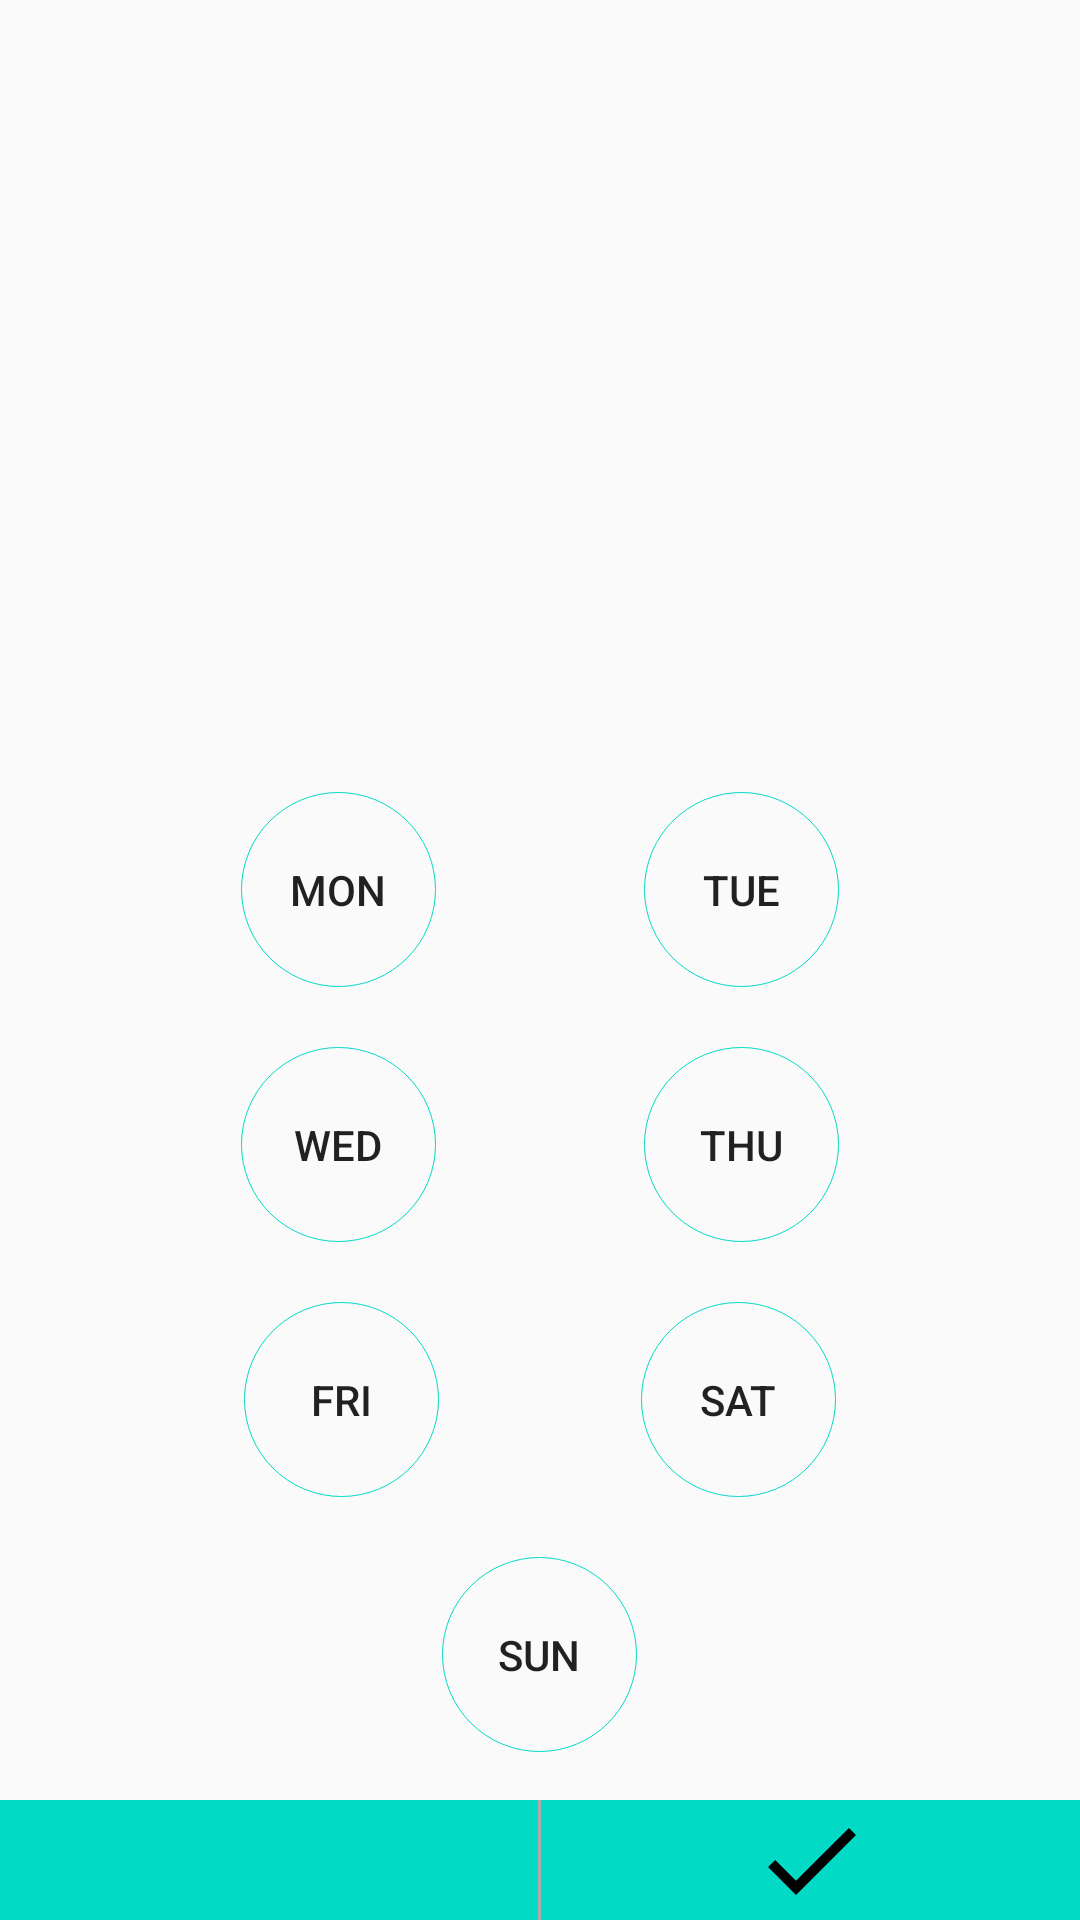

The Android layout XML behind this screen, and the referenced resources:
<!-- AndroidManifest.xml: application theme AppTheme -->
<!-- res/layout/dialog_choose_day.xml -->
<?xml version="1.0" encoding="utf-8"?>
<LinearLayout xmlns:android="http://schemas.android.com/apk/res/android"
    xmlns:app="http://schemas.android.com/apk/res-auto"
    android:layout_width="match_parent"
    android:layout_height="match_parent"
    android:orientation="vertical"
    android:gravity="bottom">

    <LinearLayout
        android:layout_width="match_parent"
        android:layout_height="wrap_content"
        android:orientation="horizontal"
        android:layout_marginTop="20dp"
        android:gravity="center">

        <TextView
            android:id="@+id/text_mon"
            android:layout_width="65dp"
            android:layout_height="65dp"
            android:gravity="center"
            android:layout_marginEnd="35.5dp"
            android:background="@drawable/day_state"
            android:text="@string/mon"
            android:textAppearance="@style/TextAppearance.AppCompat.Button"/>

        <TextView
            android:id="@+id/text_tue"
            android:layout_width="65dp"
            android:layout_height="65dp"
            android:layout_marginStart="33.5dp"
            android:background="@drawable/day_state"
            android:gravity="center"
            android:text="@string/tue"
            android:textAppearance="@style/TextAppearance.AppCompat.Button"/>
    </LinearLayout>

    <LinearLayout
        android:layout_width="match_parent"
        android:layout_height="wrap_content"
        android:layout_marginTop="20dp"
        android:orientation="horizontal"
        android:gravity="center">

        <TextView
            android:id="@+id/text_wed"
            android:layout_width="65dp"
            android:layout_height="65dp"
            android:gravity="center"
            android:layout_marginEnd="35.5dp"
            android:background="@drawable/day_state"
            android:text="@string/wed"
            android:textAppearance="@style/TextAppearance.AppCompat.Button"/>

        <TextView
            android:id="@+id/text_thu"
            android:layout_width="65dp"
            android:layout_height="65dp"
            android:layout_marginStart="33.5dp"
            android:background="@drawable/day_state"
            android:gravity="center"
            android:text="@string/thu"
            android:textAppearance="@style/TextAppearance.AppCompat.Button"/>
    </LinearLayout>

    <LinearLayout
        android:layout_width="match_parent"
        android:layout_height="wrap_content"
        android:gravity="center"
        android:layout_marginTop="20dp"
        android:orientation="horizontal">

        <TextView
            android:id="@+id/text_fri"
            android:layout_width="65dp"
            android:layout_height="65dp"
            android:text="@string/fri"
            android:layout_marginEnd="33.5dp"
            android:background="@drawable/day_state"
            android:gravity="center"
            android:textAppearance="@style/TextAppearance.AppCompat.Button"/>

        <TextView
            android:id="@+id/text_sat"
            android:layout_width="65dp"
            android:layout_height="65dp"
            android:layout_marginStart="33.5dp"
            android:background="@drawable/day_state"
            android:gravity="center"
            android:text="@string/sat"
            android:textAppearance="@style/TextAppearance.AppCompat.Button"/>
    </LinearLayout>

    <TextView
        android:id="@+id/text_sun"
        android:layout_width="65dp"
        android:layout_height="65dp"
        android:layout_marginTop="20dp"
        android:background="@drawable/day_state"
        android:gravity="center"
        android:layout_gravity="center"
        android:text="@string/sun"
        android:textAppearance="@style/TextAppearance.AppCompat.Button"/>

    <LinearLayout
        android:id="@+id/linearLayout"
        android:layout_width="match_parent"
        android:layout_height="wrap_content"
        android:layout_marginTop="16dp"
        android:background="@color/colorAccent"
        android:orientation="horizontal">

        <ImageButton
            android:id="@+id/frame_cancel"
            android:layout_width="40dp"
            android:layout_height="40dp"
            android:layout_gravity="center"
            android:layout_weight="1"
            android:background="#00000000"
            android:contentDescription="@string/cancel_button"
            android:scaleType="fitCenter"
            app:srcCompat="@drawable/ic_cancel" />

        <View
            android:layout_width="1dp"
            android:layout_height="40dp"
            android:background="@android:color/darker_gray"
            android:paddingBottom="4dp"
            android:paddingTop="4dp"/>

        <ImageButton
            android:id="@+id/frame_done"
            android:layout_width="40dp"
            android:layout_height="40dp"
            android:layout_gravity="center"
            android:layout_weight="1"
            android:background="#00000000"
            android:contentDescription="@string/done_button"
            android:scaleType="fitCenter"
            app:srcCompat="@drawable/ic_done" />
    </LinearLayout>
</LinearLayout>
<!-- resources referenced by this layout -->
<resources>
  <!-- drawable day_state (drawable) -->
  <?xml version="1.0" encoding="utf-8"?>
  <selector xmlns:android="http://schemas.android.com/apk/res/android">
      <item android:state_checked="true" android:drawable="@drawable/day_select"/>
      <item android:state_checked="false" android:drawable="@drawable/day_unselect"/>
  </selector>
  <!-- drawable ic_done (drawable) -->
  <vector xmlns:android="http://schemas.android.com/apk/res/android"
          android:width="24dp"
          android:height="24dp"
          android:viewportWidth="24"
          android:viewportHeight="24">
      <path
          android:fillColor="#FF000000"
          android:pathData="M9,16.17L4.83,12l-1.42,1.41L9,19 21,7l-1.41,-1.41z"/>
  </vector>
  <string name="cancel_button">Cancel Button</string>
  <string name="done_button">Done Button</string>
  <string name="fri">Fri</string>
  <string name="mon">Mon</string>
  <string name="sat">Sat</string>
  <string name="sun">Sun</string>
  <string name="thu">Thu</string>
  <string name="tue">Tue</string>
  <string name="wed">Wed</string>
  <style name="AppTheme" parent="Theme.AppCompat.Light.DarkActionBar">
          
          <item name="colorPrimary">@color/colorPrimary</item>
          <item name="colorPrimaryDark">@color/colorPrimaryDark</item>
          <item name="colorAccent">@color/colorAccent</item>
      </style>
  <!-- drawable day_select (drawable) -->
  <?xml version="1.0" encoding="utf-8"?>
  <shape xmlns:android="http://schemas.android.com/apk/res/android"
         android:shape="oval">
      <solid android:color="@color/colorAccent"/>
      <size android:height="16dp"
            android:width="16dp"/>
  </shape>
  <!-- drawable day_unselect (drawable) -->
  <?xml version="1.0" encoding="utf-8"?>
  <shape xmlns:android="http://schemas.android.com/apk/res/android"
         android:shape="oval">
      <stroke android:color="@color/colorAccent"
              android:width="1px"/>
      <size android:height="16dp"
            android:width="16dp"/>
  </shape>
  <!-- not gathered from this repository: default colours our renderer supplied (Android Studio template values) -->
  <color name="colorPrimary">#FF6200EE</color>
  <color name="colorPrimaryDark">#FF3700B3</color>
  <color name="colorAccent">#FF03DAC5</color>
</resources>
